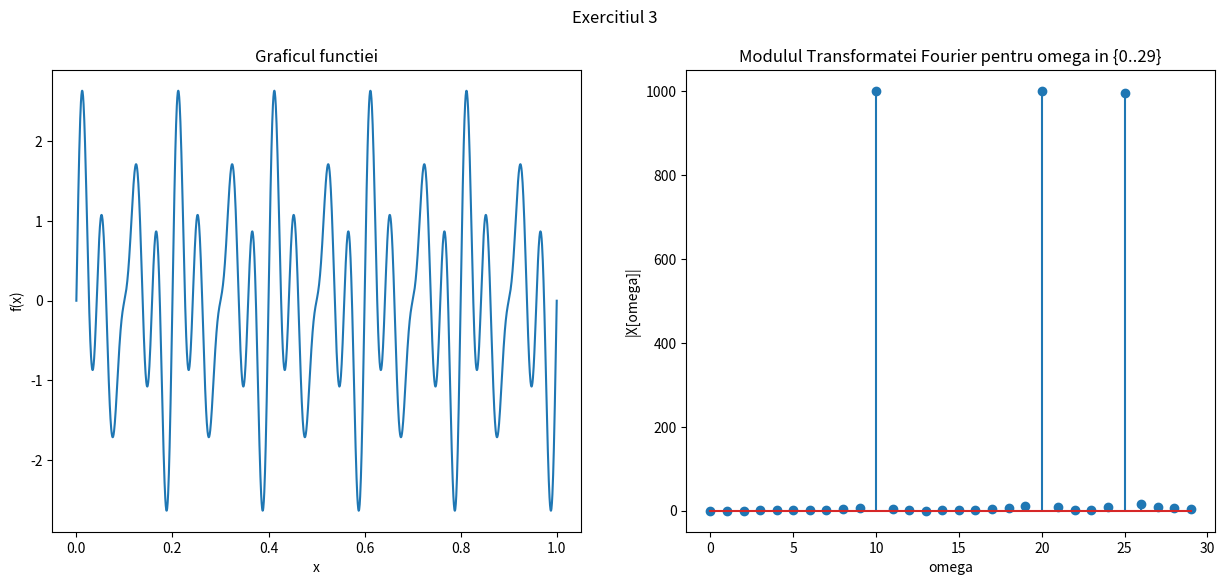

The matplotlib source for this figure:
import numpy as np
import matplotlib as mlp
import matplotlib.pyplot as plt
import scipy as sp
import math

t = np.linspace(0, 1, 2000)
freq1 = 10
freq2 = 20
freq3 = 25
f1 = np.sin(2 * np.pi * freq1 * t)
f2 = np.sin(2 * np.pi * freq2 * t)
f3 = np.sin(2 * np.pi * freq3 * t)
f = f1 + f2 + f3

X = [0 for _ in range(30)]
for omega in range(30):
    sum = 0
    for i in range(len(f)-1):
        sum += f[i] * math.e**((1j * -2 * np.pi * i * omega)/len(f))
    X[omega] = sum


fig, axs = plt.subplots(1,2, figsize=(15,6)) 
fig.suptitle("Exercitiul 3")

axs[0].plot(t, f)
axs[0].set_title("Graficul functiei")
axs[0].set_xlabel("x")
axs[0].set_ylabel("f(x)")

axs[1].stem([i for i in range(30)], [np.abs(x) for x in X])
axs[1].set_title("Modulul Transformatei Fourier pentru omega in {0..29}")
axs[1].set_xlabel("omega")
axs[1].set_ylabel("|X[omega]|")
plt.savefig("3_3.pdf")